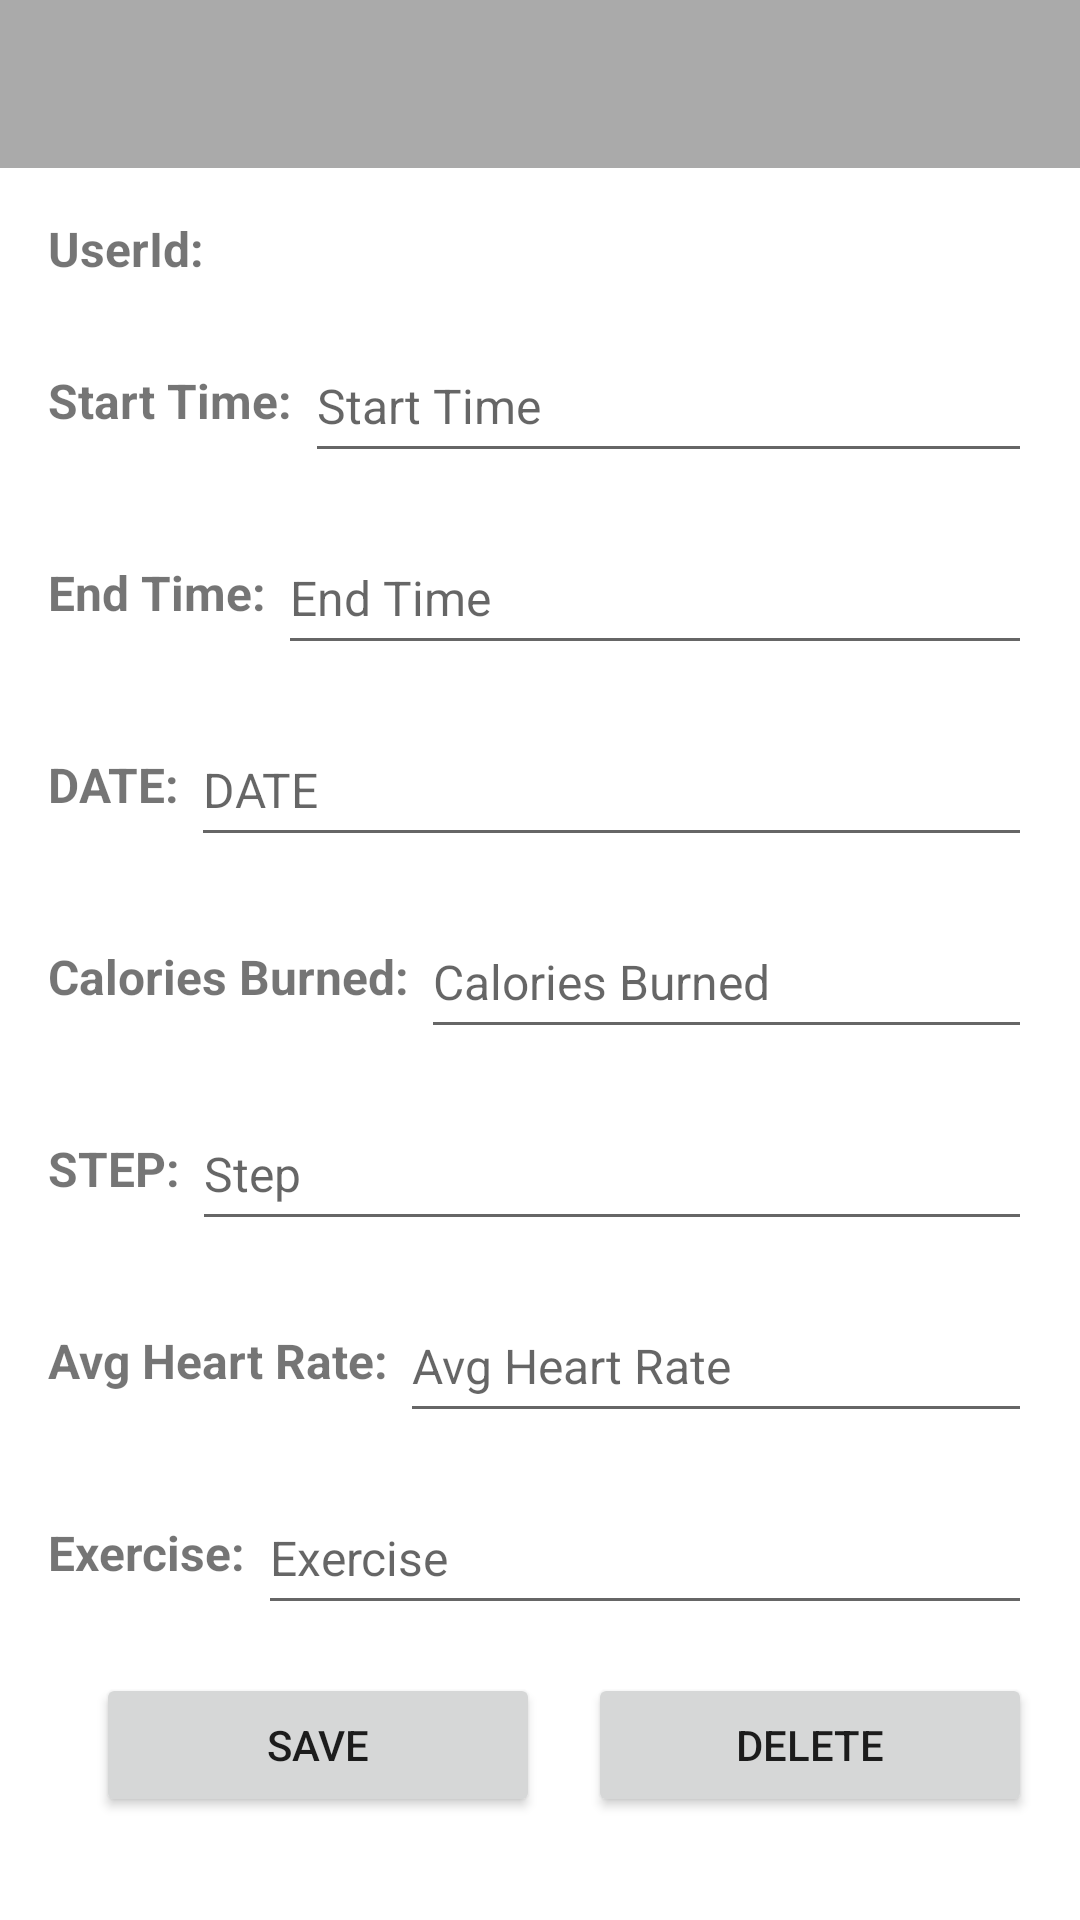

Here is an Android app screen rendered from its layout file. Give the layout XML and the strings, colors and styles it references.
<!-- AndroidManifest.xml: application theme Theme.BodyWatchFrontEnd -->
<!-- res/layout/activity_activies_detail.xml -->
<?xml version="1.0" encoding="utf-8"?>
<androidx.constraintlayout.widget.ConstraintLayout xmlns:android="http://schemas.android.com/apk/res/android"
    xmlns:app="http://schemas.android.com/apk/res-auto"
    xmlns:tools="http://schemas.android.com/tools"
    android:layout_width="match_parent"
    android:layout_height="match_parent"
    tools:context=".ui.menuActivity.ActiviesActivity">
    <com.google.android.material.appbar.AppBarLayout
        android:id="@+id/appBarLayout"
        android:layout_width="match_parent"
        android:layout_height="wrap_content"
        android:theme="@style/Theme.BodyWatchFrontEnd.AppBarOverlay"
        app:layout_constraintEnd_toEndOf="parent"
        app:layout_constraintStart_toStartOf="parent"
        app:layout_constraintTop_toTopOf="parent">

        <androidx.appcompat.widget.Toolbar
            android:id="@+id/toolbar"
            android:layout_width="match_parent"
            android:layout_height="?attr/actionBarSize"
            android:background="@android:color/darker_gray"
            app:popupTheme="@style/Theme.BodyWatchFrontEnd.PopupOverlay" />
    </com.google.android.material.appbar.AppBarLayout>

    <LinearLayout
        android:layout_width="match_parent"
        android:layout_height="wrap_content"
        android:layout_marginStart="16dp"
        android:layout_marginEnd="16dp"
        android:orientation="vertical"
        app:layout_constraintEnd_toEndOf="parent"
        app:layout_constraintStart_toStartOf="parent"
        app:layout_constraintTop_toBottomOf="@+id/appBarLayout">
        <LinearLayout
            android:layout_width="match_parent"
            android:layout_height="wrap_content"
            android:orientation="horizontal"
            android:layout_marginTop="16dp">
            <TextView
                android:id="@+id/userid_label"
                android:layout_width="wrap_content"
                android:layout_height="wrap_content"
                android:text="UserId: "
                android:textSize="16sp"
                android:textStyle="bold"
                android:layout_gravity="center_vertical" />

            <TextView
                android:id="@+id/et_userId"
                android:layout_width="match_parent"
                android:layout_height="wrap_content"
                android:textSize="16sp"
                android:layout_gravity="center_vertical"
                />
        </LinearLayout>

        <LinearLayout
            android:layout_width="match_parent"
            android:layout_height="48dp"
            android:orientation="horizontal"
            android:layout_marginTop="16dp">
            <TextView
                android:id="@+id/startTime_label"
                android:layout_width="wrap_content"
                android:layout_height="wrap_content"
                android:text="Start Time: "
                android:textSize="16sp"
                android:textStyle="bold"
                android:layout_gravity="center_vertical" />
            <EditText
                android:id="@+id/et_startTime"
                android:layout_width="match_parent"
                android:layout_height="match_parent"
                android:textSize="16sp"
                android:layout_gravity="center_vertical"
                android:hint="Start Time"
                />
        </LinearLayout>

        <LinearLayout
            android:layout_width="match_parent"
            android:layout_height="48dp"
            android:orientation="horizontal"
            android:layout_marginTop="16dp">
            <TextView
                android:id="@+id/endTime_label"
                android:layout_width="wrap_content"
                android:layout_height="wrap_content"
                android:text="End Time: "
                android:textSize="16sp"
                android:textStyle="bold"
                android:layout_gravity="center_vertical" />

            <EditText
                android:id="@+id/et_endTime"
                android:layout_width="match_parent"
                android:layout_height="match_parent"
                android:textSize="16sp"
                android:layout_gravity="center_vertical"
                android:hint="End Time"
                />
        </LinearLayout>

        <LinearLayout
            android:layout_width="match_parent"
            android:layout_height="48dp"
            android:orientation="horizontal"
            android:layout_marginTop="16dp">
            <TextView
                android:id="@+id/date_label"
                android:layout_width="wrap_content"
                android:layout_height="wrap_content"
                android:text="DATE: "
                android:textSize="16sp"
                android:textStyle="bold"
                android:layout_gravity="center_vertical"
                />

            <EditText
                android:id="@+id/et_date"
                android:layout_width="match_parent"
                android:layout_height="match_parent"
                android:textSize="16sp"
                android:layout_gravity="center_vertical"
                android:hint="DATE"
                />
        </LinearLayout>

        <LinearLayout
            android:layout_width="match_parent"
            android:layout_height="48dp"
            android:orientation="horizontal"
            android:layout_marginTop="16dp">
            <TextView
                android:id="@+id/caloriesBurned_label"
                android:layout_width="wrap_content"
                android:layout_height="wrap_content"
                android:text="Calories Burned: "
                android:textSize="16sp"
                android:textStyle="bold"
                android:layout_gravity="center_vertical" />

            <EditText
                android:id="@+id/et_caloriesBurned"
                android:layout_width="match_parent"
                android:layout_height="match_parent"
                android:textSize="16sp"
                android:layout_gravity="center_vertical"
                android:hint="Calories Burned"
                />
        </LinearLayout>

        <LinearLayout
            android:layout_width="match_parent"
            android:layout_height="48dp"
            android:orientation="horizontal"
            android:layout_marginTop="16dp">
            <TextView
                android:id="@+id/step_label"
                android:layout_width="wrap_content"
                android:layout_height="wrap_content"
                android:text="STEP: "
                android:textSize="16sp"
                android:textStyle="bold"
                android:layout_gravity="center_vertical"
                />

            <EditText
                android:id="@+id/et_step"
                android:layout_width="match_parent"
                android:layout_height="match_parent"
                android:textSize="16sp"
                android:layout_gravity="center_vertical"
                android:hint="Step"
                android:inputType="number"
                />
        </LinearLayout>

        <LinearLayout
            android:layout_width="match_parent"
            android:layout_height="48dp"
            android:orientation="horizontal"
            android:layout_marginTop="16dp">
            <TextView
                android:id="@+id/avgHeartRate_label"
                android:layout_width="wrap_content"
                android:layout_height="wrap_content"
                android:text="Avg Heart Rate: "
                android:textSize="16sp"
                android:textStyle="bold"
                android:layout_gravity="center_vertical" />

            <EditText
                android:id="@+id/et_avgHeartRate"
                android:layout_width="match_parent"
                android:layout_height="match_parent"
                android:textSize="16sp"
                android:layout_gravity="center_vertical"
                android:hint="Avg Heart Rate"
                android:inputType="numberDecimal"
                />
        </LinearLayout>
        <LinearLayout
                android:layout_width="match_parent"
                android:layout_height="48dp"
                android:orientation="horizontal"
                android:layout_marginTop="16dp">
            <TextView
                    android:id="@+id/exercise_label"
                    android:layout_width="wrap_content"
                    android:layout_height="wrap_content"
                    android:text="Exercise: "
                    android:textSize="16sp"
                    android:textStyle="bold"
                    android:layout_gravity="center_vertical" />

            <EditText
                    android:id="@+id/et_exercise"
                    android:layout_width="match_parent"
                    android:layout_height="match_parent"
                    android:textSize="16sp"
                    android:layout_gravity="center_vertical"
                    android:hint="Exercise"
                    />
        </LinearLayout>
        <LinearLayout
            android:layout_width="match_parent"
            android:layout_height="0dp"
            android:orientation="horizontal"
            android:layout_weight="2"
            android:layout_marginTop="16dp">
            <Button
                android:layout_width="wrap_content"
                android:layout_height="wrap_content"
                android:layout_gravity="center_horizontal"
                android:id="@+id/btn_userInfo_save"
                android:text="@string/save"
                android:layout_weight="1"
                tools:ignore="NestedWeights"
                android:layout_margin="16dp"/>
            <Button
                android:layout_width="wrap_content"
                android:layout_height="wrap_content"
                android:layout_gravity="center_horizontal"
                android:id="@+id/btn_userInfo_delete"
                android:text="@string/delete"
                android:layout_marginTop="16dp"
                android:layout_weight="1"
                />
        </LinearLayout>

    </LinearLayout>
</androidx.constraintlayout.widget.ConstraintLayout>
<!-- resources referenced by this layout -->
<resources>
  <string name="delete">DELETE</string>
  <string name="save">SAVE</string>
  <style name="Theme.BodyWatchFrontEnd.AppBarOverlay" parent="ThemeOverlay.AppCompat.Dark.ActionBar" />
  <style name="Theme.BodyWatchFrontEnd.PopupOverlay" parent="ThemeOverlay.AppCompat.Light" />
  <style name="Theme.BodyWatchFrontEnd" parent="Theme.MaterialComponents.DayNight.NoActionBar">
          
          <item name="colorPrimary">@color/black</item>
          <item name="colorPrimaryVariant">@color/purple_700</item>
          <item name="colorOnPrimary">@color/white</item>
          
          <item name="colorSecondary">@color/teal_200</item>
          <item name="colorSecondaryVariant">@color/teal_700</item>
          <item name="colorOnSecondary">@color/black</item>
          
          <item name="android:statusBarColor">?attr/colorPrimaryVariant</item>
          
      </style>
  <!-- not gathered from this repository: default colours our renderer supplied (Android Studio template values) -->
  <color name="purple_700">#FF3700B3</color>
  <color name="teal_200">#FF03DAC5</color>
  <color name="teal_700">#FF018786</color>
  <color name="black">#FF000000</color>
  <color name="white">#FFFFFFFF</color>
</resources>
